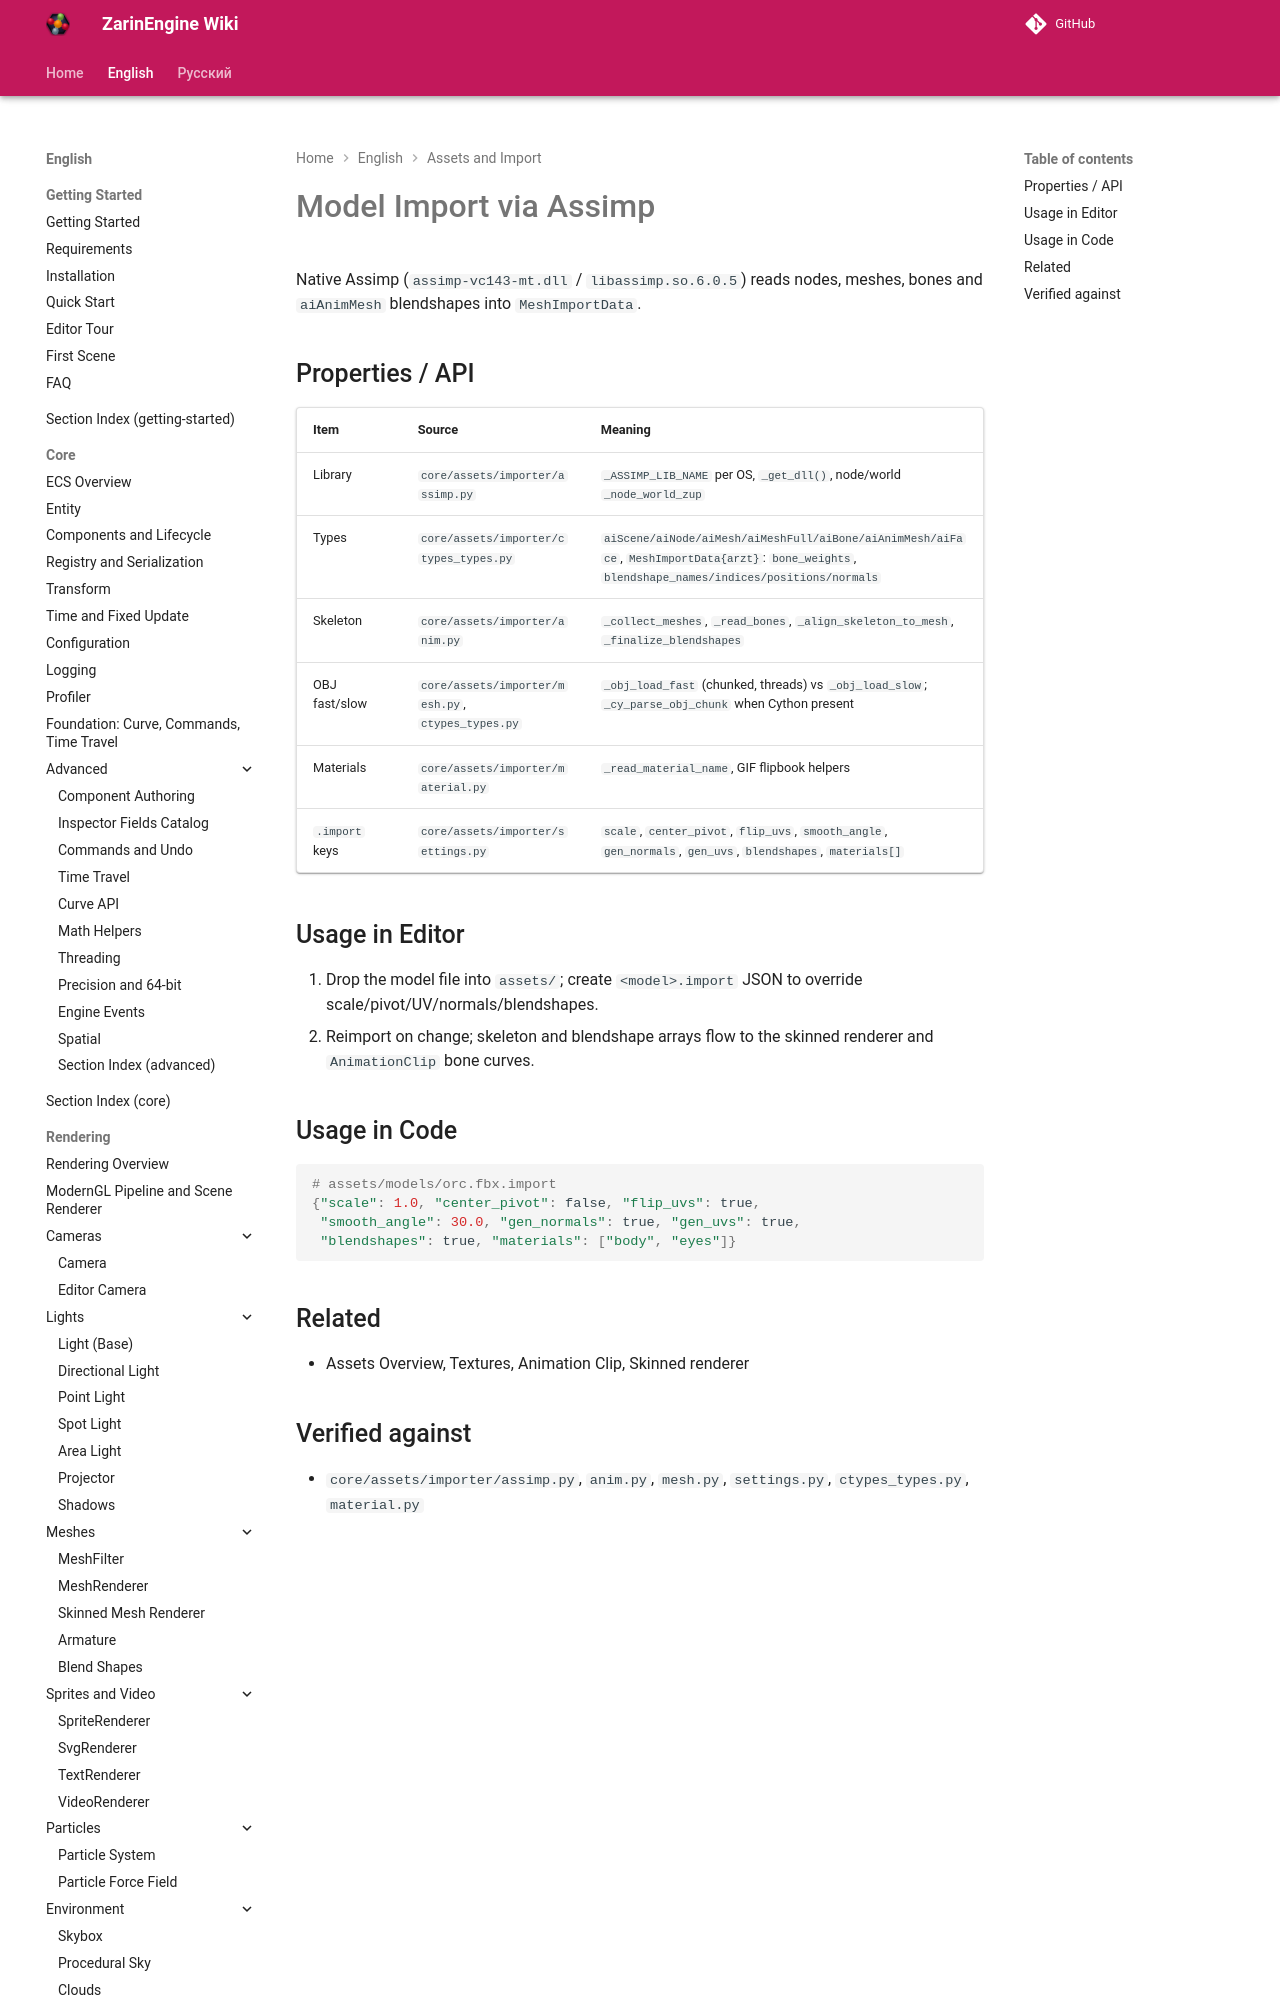

repository: EgorKonstrukt/ZarinEngineWiki · page: en/assets/models-assimp/index.html · generator: mkdocs

# Model Import via Assimp

Native Assimp (`assimp-vc143-mt.dll` / `libassimp.so.6.0.5`) reads nodes, meshes, bones and `aiAnimMesh` blendshapes into `MeshImportData`.

## Properties / API

| Item | Source | Meaning |
|---|---|---|
| Library | `core/assets/importer/assimp.py` | `_ASSIMP_LIB_NAME` per OS, `_get_dll()`, node/world `_node_world_zup` |
| Types
